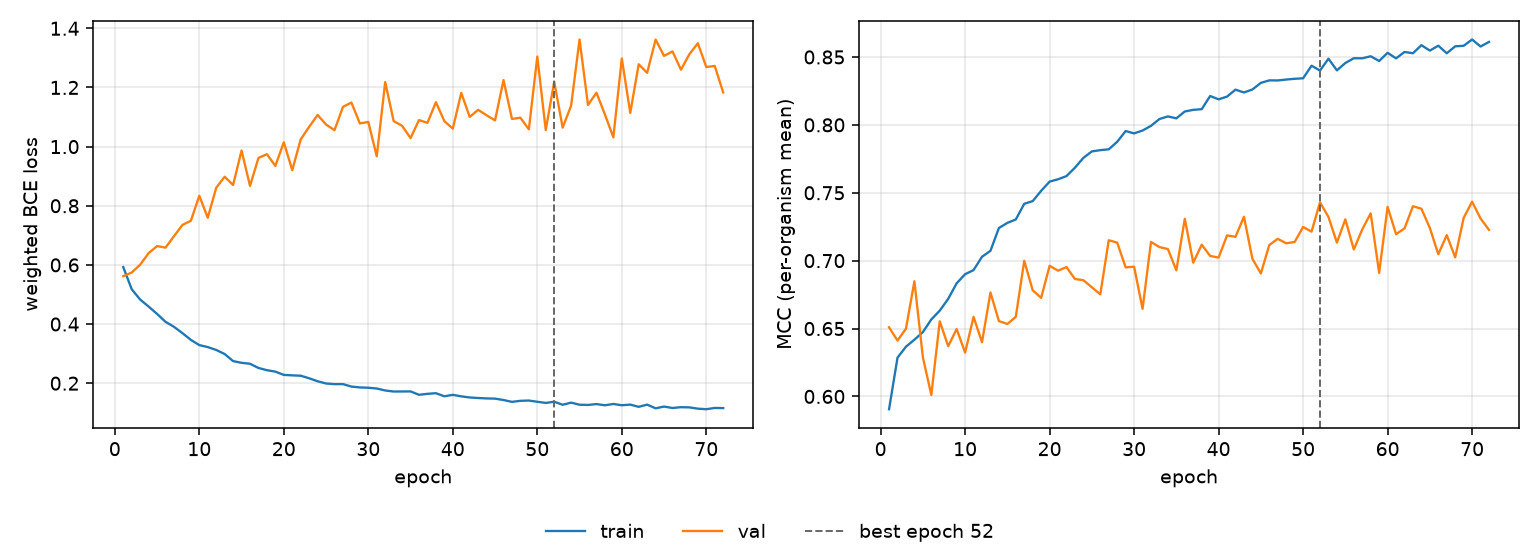

Data behind this chart, as committed beside it:
epoch, tr_loss, vl_loss, tr_mcc, vl_mcc, is_best
1, 0.5926, 0.5619, 0.5906, 0.6509, False
2, 0.5178, 0.5742, 0.6285, 0.6412, False
3, 0.4829, 0.6007, 0.6366, 0.6499, False
4, 0.4592, 0.6396, 0.6418, 0.6848, False
5, 0.4344, 0.6637, 0.6473, 0.6289, False
6, 0.4076, 0.6584, 0.6567, 0.6011, False
7, 0.3907, 0.6969, 0.6632, 0.6553, False
8, 0.3693, 0.7351, 0.6719, 0.637, False
9, 0.3465, 0.7491, 0.6833, 0.6496, False
10, 0.3289, 0.8338, 0.69, 0.6323, False
11, 0.3221, 0.7593, 0.693, 0.6586, False
12, 0.3125, 0.8607, 0.7028, 0.6399, False
13, 0.2986, 0.8983, 0.7073, 0.6765, False
14, 0.2747, 0.8702, 0.724, 0.6555, False
15, 0.2689, 0.9868, 0.7278, 0.6533, False
16, 0.2658, 0.8672, 0.7303, 0.6586, False
17, 0.2515, 0.9617, 0.7419, 0.6999, False
18, 0.244, 0.9744, 0.7439, 0.6782, False
19, 0.2391, 0.9347, 0.7514, 0.6726, False
20, 0.2281, 1.015, 0.7582, 0.6962, False
21, 0.2265, 0.9203, 0.7599, 0.6926, False
22, 0.2253, 1.024, 0.7623, 0.6952, False
23, 0.2167, 1.067, 0.7685, 0.6865, False
24, 0.2066, 1.107, 0.7757, 0.6856, False
25, 0.199, 1.075, 0.7804, 0.6804, False
26, 0.1969, 1.056, 0.7814, 0.6752, False
27, 0.1969, 1.134, 0.782, 0.715, False
28, 0.1886, 1.149, 0.7875, 0.7133, False
29, 0.1857, 1.078, 0.7954, 0.695, False
30, 0.1847, 1.083, 0.7937, 0.6956, False
31, 0.182, 0.9671, 0.7958, 0.6645, False
32, 0.1754, 1.218, 0.7993, 0.7138, False
33, 0.1719, 1.086, 0.8043, 0.71, False
34, 0.172, 1.07, 0.8062, 0.7085, False
35, 0.1722, 1.029, 0.8048, 0.6928, False
36, 0.1608, 1.09, 0.8099, 0.7308, False
37, 0.164, 1.08, 0.8111, 0.6985, False
38, 0.1662, 1.15, 0.8116, 0.7117, False
39, 0.1557, 1.086, 0.8213, 0.7035, False
40, 0.1607, 1.061, 0.8188, 0.7022, False
41, 0.1555, 1.182, 0.8208, 0.7186, False
42, 0.1518, 1.1, 0.8259, 0.7176, False
43, 0.1499, 1.124, 0.8239, 0.7323, False
44, 0.1485, 1.106, 0.8261, 0.7014, False
45, 0.1478, 1.089, 0.8309, 0.6905, False
46, 0.1431, 1.225, 0.8328, 0.7115, False
47, 0.1369, 1.094, 0.8327, 0.7161, False
48, 0.1404, 1.098, 0.8334, 0.7128, False
49, 0.1413, 1.058, 0.8339, 0.7138, False
50, 0.1372, 1.304, 0.8343, 0.7248, False
51, 0.1334, 1.056, 0.8436, 0.7214, False
52, 0.1373, 1.22, 0.84, 0.743, True
53, 0.1271, 1.064, 0.8487, 0.7322, False
54, 0.1343, 1.138, 0.8401, 0.7133, False
55, 0.1272, 1.362, 0.8456, 0.7304, False
56, 0.1265, 1.141, 0.8491, 0.7082, False
57, 0.1294, 1.182, 0.849, 0.723, False
58, 0.1253, 1.109, 0.8505, 0.7348, False
59, 0.1298, 1.031, 0.847, 0.691, False
60, 0.1254, 1.298, 0.8531, 0.7396, False
... 12 more rows
